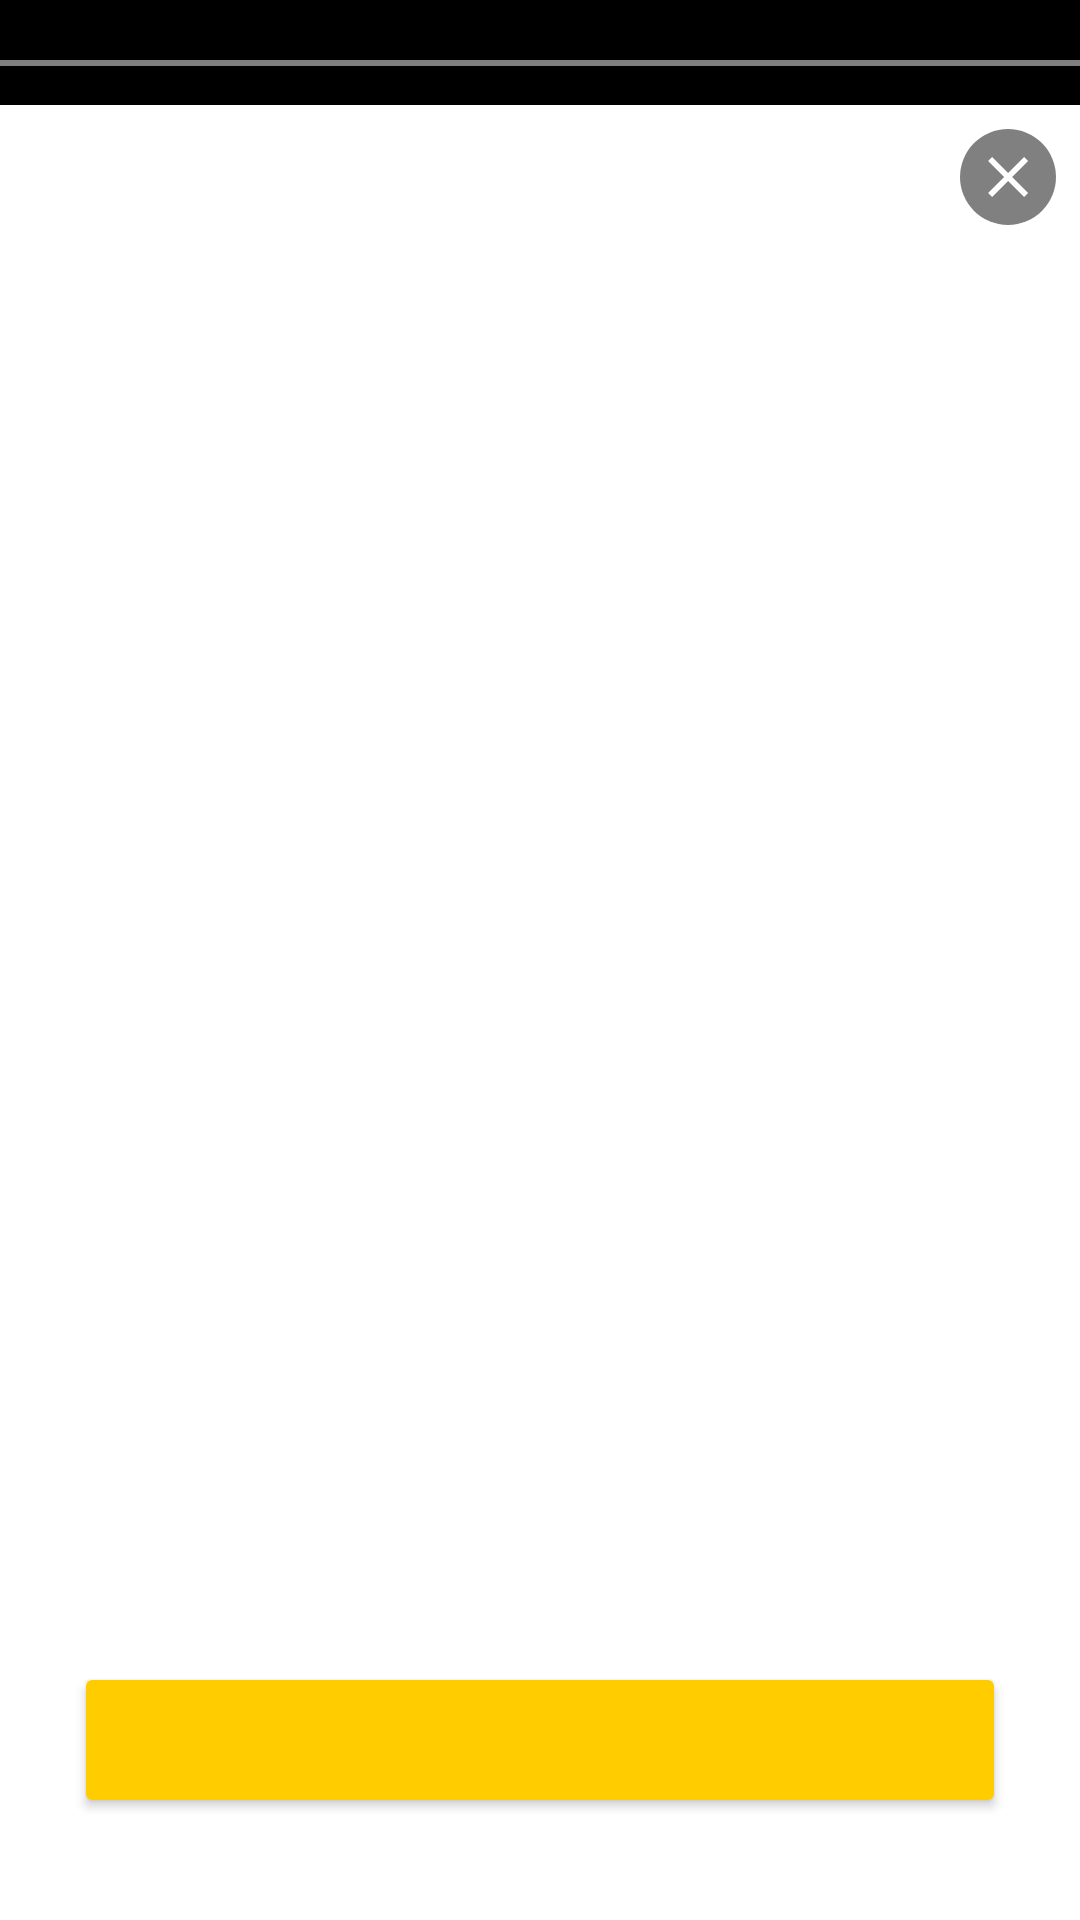

The Android layout XML behind this screen, and the referenced resources:
<!-- AndroidManifest.xml: application theme AppTheme -->
<!-- res/layout/fragment_story_default_template.xml -->
<?xml version="1.0" encoding="utf-8"?>
<androidx.constraintlayout.widget.ConstraintLayout xmlns:android="http://schemas.android.com/apk/res/android"
    xmlns:app="http://schemas.android.com/apk/res-auto"
    xmlns:tools="http://schemas.android.com/tools"
    android:id="@+id/storyContainer"
    android:layout_width="match_parent"
    android:layout_height="match_parent"
    android:layout_gravity="center_horizontal"
    android:background="@android:color/black"
    android:orientation="vertical">

    <androidx.constraintlayout.widget.Guideline
        android:id="@+id/guidelineHorizontal1"
        android:layout_width="wrap_content"
        android:layout_height="wrap_content"
        android:orientation="horizontal"
        app:layout_constraintGuide_percent="0.33" />

    <androidx.constraintlayout.widget.Guideline
        android:id="@+id/guidelineVerticalLeft"
        android:layout_width="wrap_content"
        android:layout_height="wrap_content"
        android:orientation="vertical"
        app:layout_constraintGuide_percent="0.08" />

    <androidx.constraintlayout.widget.Guideline
        android:id="@+id/guidelineVerticalRight"
        android:layout_width="wrap_content"
        android:layout_height="wrap_content"
        android:orientation="vertical"
        app:layout_constraintGuide_percent="0.92" />

    <androidx.appcompat.widget.AppCompatImageView
        android:id="@+id/ivStoryHeader"
        android:layout_width="match_parent"
        android:layout_height="0dp"
        android:layout_marginTop="15dp"
        app:srcCompat="@android:color/white"
        android:scaleType="fitXY"
        app:layout_constraintBottom_toBottomOf="@id/guidelineHorizontal1"
        app:layout_constraintTop_toTopOf="@id/storiesProgress"
        app:layout_constraintVertical_bias="0.0"
        tools:layout_editor_absoluteX="0dp" />

    <LinearLayout
        android:layout_width="0dp"
        android:layout_height="0dp"
        android:background="@android:color/white"
        app:layout_constraintBottom_toBottomOf="parent"
        app:layout_constraintLeft_toLeftOf="parent"
        app:layout_constraintRight_toRightOf="parent"
        app:layout_constraintTop_toTopOf="@+id/guidelineHorizontal1">

    </LinearLayout>

    <ScrollView
        android:id="@+id/svContent"
        android:layout_width="0dp"
        android:layout_height="0dp"
        android:fadeScrollbars="false"
        android:layout_marginBottom="16dp"
        app:layout_constraintLeft_toLeftOf="@id/guidelineVerticalLeft"
        app:layout_constraintRight_toRightOf="@id/guidelineVerticalRight"
        app:layout_constraintTop_toBottomOf="@id/guidelineHorizontal1"
        app:layout_constraintBottom_toTopOf="@id/btnAction">

        <androidx.constraintlayout.widget.ConstraintLayout
            android:id="@+id/clScrollableContent"
            android:layout_width="match_parent"
            android:layout_height="wrap_content">

            <androidx.appcompat.widget.AppCompatTextView
                android:id="@+id/tvStoryTitle"
                android:layout_width="match_parent"
                android:layout_height="wrap_content"
                android:layout_marginTop="30dp"
                android:gravity="start"
                android:textColor="@android:color/black"
                android:textSize="20sp"
                app:layout_constraintTop_toTopOf="parent" />

            <androidx.appcompat.widget.AppCompatTextView
                android:id="@+id/tvStoryDescription"
                android:layout_width="match_parent"
                android:layout_height="0dp"
                android:layout_marginTop="30dp"
                android:gravity="start"
                android:textColor="@android:color/black"
                android:textSize="16sp"
                app:layout_constraintTop_toBottomOf="@id/tvStoryTitle" />


        </androidx.constraintlayout.widget.ConstraintLayout>

    </ScrollView>

    <com.genius.multiprogressbar.MultiProgressBar
        android:id="@+id/storiesProgress"
        android:layout_width="match_parent"
        android:layout_height="2dp"
        android:layout_marginTop="20dp"
        app:layout_constraintLeft_toLeftOf="parent"
        app:layout_constraintRight_toRightOf="parent"
        app:layout_constraintTop_toTopOf="parent"
        app:lineColor="#80808080"
        app:progressColor="@color/yellow"
        app:progressPadding="6dp"
        app:singleDisplayedTime="10" />

    <androidx.appcompat.widget.AppCompatTextView
        android:id="@+id/btnStoryNegative"
        android:layout_width="0dp"
        android:layout_height="40dp"
        android:layout_marginStart="20dp"
        android:layout_marginLeft="20dp"
        android:layout_marginBottom="20dp"
        android:textAllCaps="true"
        android:visibility="gone"
        app:layout_constraintBottom_toBottomOf="parent"
        app:layout_constraintEnd_toStartOf="@+id/btnStoryPositive"
        app:layout_constraintHorizontal_bias="0.5"
        app:layout_constraintStart_toStartOf="parent" />

    <androidx.appcompat.widget.AppCompatTextView
        android:id="@+id/btnStoryPositive"
        android:layout_width="0dp"
        android:layout_height="40dp"
        android:layout_marginLeft="20dp"
        android:layout_marginRight="20dp"
        android:textAllCaps="true"
        android:visibility="gone"
        app:layout_constraintBottom_toBottomOf="@id/btnStoryNegative"
        app:layout_constraintEnd_toEndOf="parent"
        app:layout_constraintHorizontal_bias="0.5"
        app:layout_constraintStart_toEndOf="@+id/btnStoryNegative"
        app:layout_constraintTop_toTopOf="@id/btnStoryNegative" />

    <androidx.appcompat.widget.AppCompatImageView
        android:id="@+id/ivExitStory"
        android:layout_width="48dp"
        android:layout_height="48dp"
        android:padding="8dp"
        app:layout_constraintRight_toRightOf="@id/ivStoryHeader"
        app:layout_constraintTop_toTopOf="@id/ivStoryHeader"
        android:src="@drawable/ic_close_story" />

    <Button
        android:id="@+id/btnAction"
        android:layout_width="0dp"
        android:layout_height="40dp"
        android:layout_gravity="center|bottom"
        android:layout_marginBottom="40dp"
        android:background="@drawable/bg_btn_primary_selector"
        android:textAllCaps="true"
        app:layout_constraintBottom_toBottomOf="parent"
        app:layout_constraintLeft_toLeftOf="@id/guidelineVerticalLeft"
        app:layout_constraintRight_toRightOf="@id/guidelineVerticalRight" />

</androidx.constraintlayout.widget.ConstraintLayout>
<!-- resources referenced by this layout -->
<resources>
  <color name="yellow">#ffcc00</color>
  <!-- drawable bg_btn_primary_selector (drawable) -->
  <?xml version="1.0" encoding="utf-8"?>
  <selector xmlns:android="http://schemas.android.com/apk/res/android">
  
      <item android:state_pressed="true">
          <shape android:shape="rectangle">
              <corners android:radius="2dp" />
              <solid android:color="@color/yellow_80" />
          </shape>
      </item>
  
      <item>
          <shape android:shape="rectangle">
              <corners android:radius="2dp" />
              <solid android:color="@color/yellow" />
          </shape>
      </item>
  </selector>
  <!-- drawable ic_close_story (drawable) -->
  <vector xmlns:android="http://schemas.android.com/apk/res/android"
      android:width="24dp"
      android:height="24dp"
      android:viewportWidth="24"
      android:viewportHeight="24">
    <path
        android:pathData="M12,0L12,0A12,12 0,0 1,24 12L24,12A12,12 0,0 1,12 24L12,24A12,12 0,0 1,0 12L0,12A12,12 0,0 1,12 0z"
        android:fillColor="#000000"
        android:fillAlpha="0.5"/>
    <path
        android:pathData="M17,8L16,7L12,11L8,7L7,8L11,12L7,16L8,17L12,13L16,17L17,16L13,12L17,8Z"
        android:fillColor="#ffffff"
        android:fillType="evenOdd"/>
  </vector>
  <style name="AppTheme" parent="Theme.AppCompat.Light.DarkActionBar">
          
          <item name="colorPrimary">@color/colorPrimary</item>
          <item name="colorPrimaryDark">@color/colorPrimaryDark</item>
          <item name="colorAccent">@color/colorAccent</item>
      </style>
  <color name="yellow_80">#80ffcc00</color>
  <color name="colorPrimary">#6200EE</color>
  <color name="colorPrimaryDark">#3700B3</color>
  <color name="colorAccent">#03DAC5</color>
</resources>
